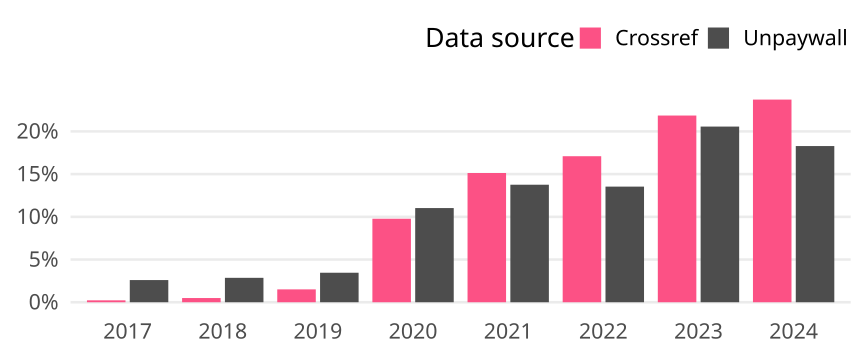

The file beside this chart, header and first rows:
cr_year, cat, article_total, name, oa_articles, oa_share
2017, Global, 58824, Crossref, 131, 0.002227
2017, Global, 58824, Unpaywall, 1527, 0.02596
2018, Global, 58710, Crossref, 289, 0.004923
2018, Global, 58710, Unpaywall, 1678, 0.02858
2019, Global, 58339, Crossref, 879, 0.01507
2019, Global, 58339, Unpaywall, 2015, 0.03454
2020, Global, 65616, Crossref, 6415, 0.09777
2020, Global, 65616, Unpaywall, 7234, 0.1102
2021, Global, 64004, Crossref, 9684, 0.1513
2021, Global, 64004, Unpaywall, 8806, 0.1376
2022, Global, 62995, Crossref, 10769, 0.171
2022, Global, 62995, Unpaywall, 8527, 0.1354
2023, Global, 59886, Crossref, 13089, 0.2186
2023, Global, 59886, Unpaywall, 12315, 0.2056
2024, Global, 58996, Crossref, 13996, 0.2372
2024, Global, 58996, Unpaywall, 10787, 0.1828
